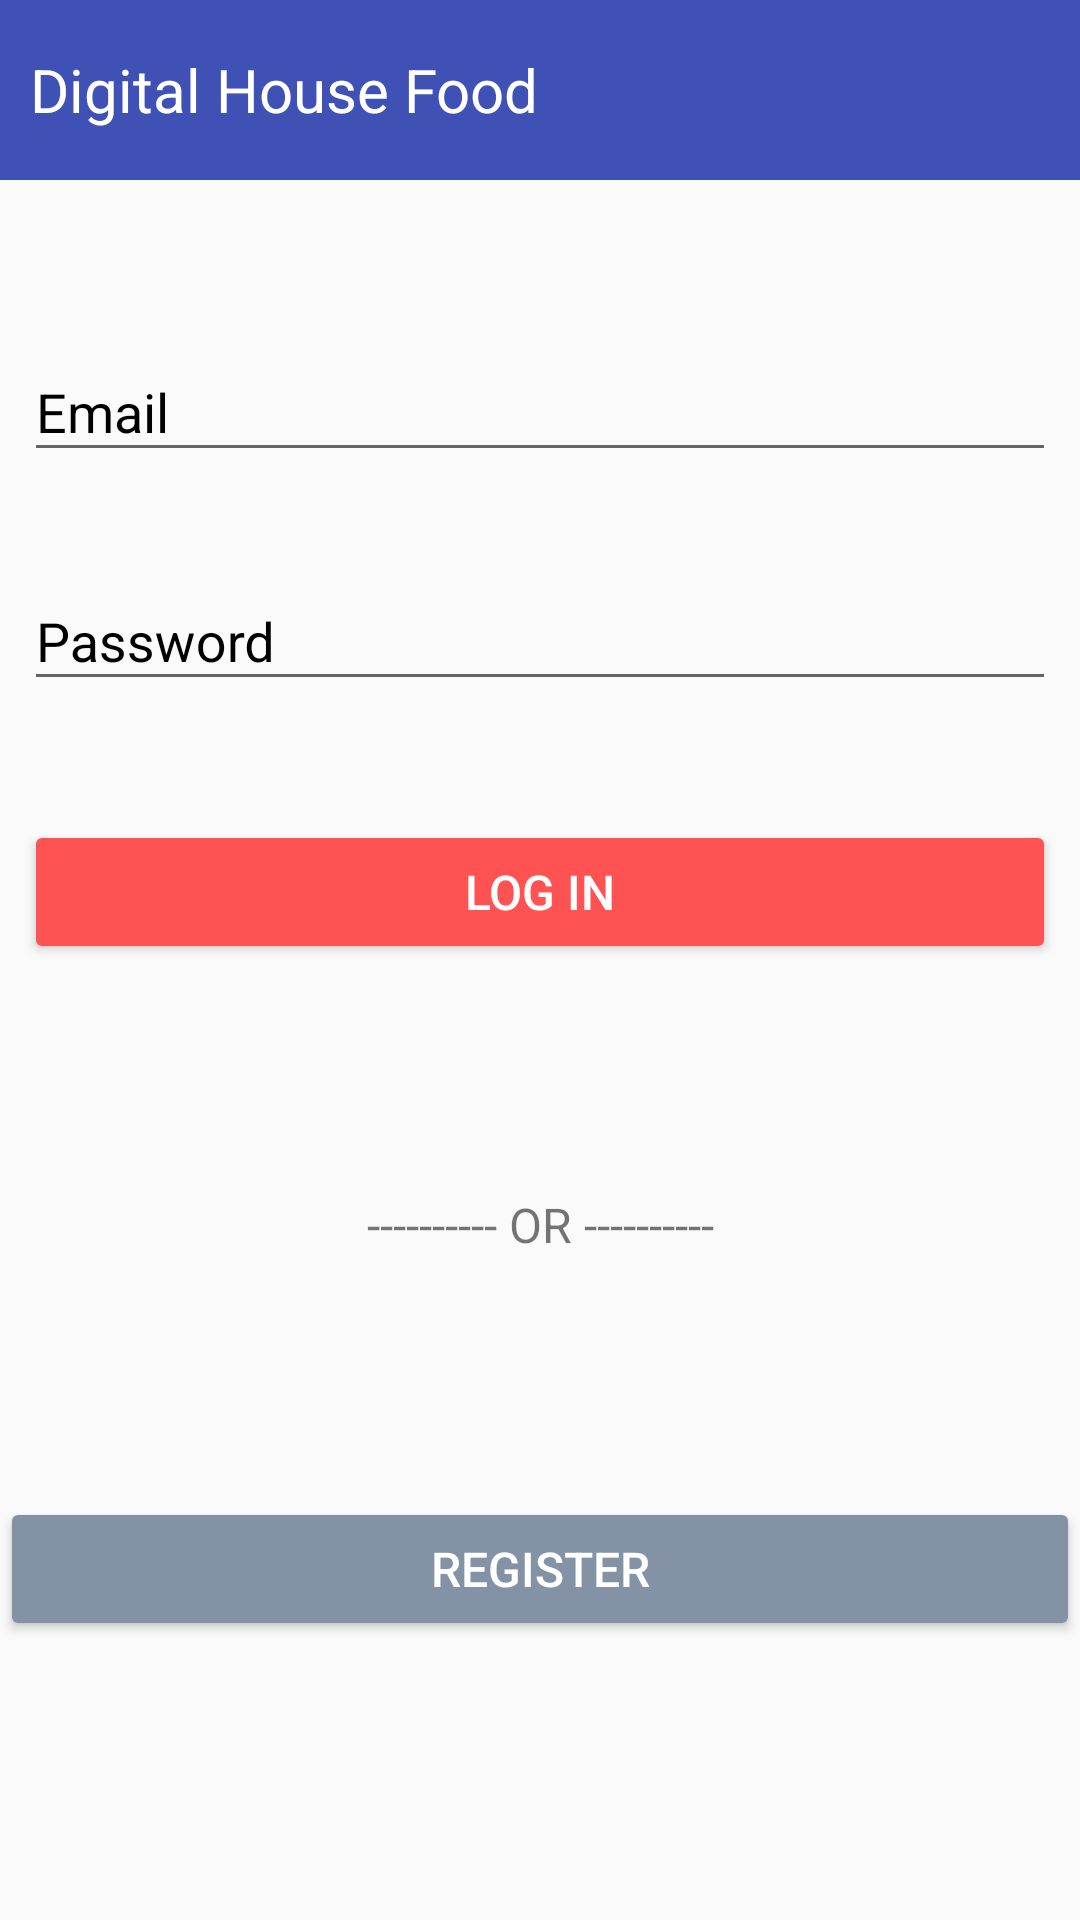

Write the Android layout XML for this screen, with the resource values it uses.
<!-- AndroidManifest.xml: application theme Theme.AppCompat.Light.NoActionBar -->
<!-- res/layout/activity_login.xml -->
<?xml version="1.0" encoding="utf-8"?>
<androidx.constraintlayout.widget.ConstraintLayout xmlns:android="http://schemas.android.com/apk/res/android"
    xmlns:app="http://schemas.android.com/apk/res-auto"
    xmlns:tools="http://schemas.android.com/tools"
    android:layout_width="match_parent"
    android:layout_height="match_parent"
    tools:context=".views.activitys.LoginActivity">

    <TextView
        android:id="@+id/textlogin"
        android:layout_width="match_parent"
        android:layout_height="60dp"
        android:background="@color/colorblue"
        android:gravity="left|center"
        android:padding="10dp"
        android:text="@string/digital_food"
        android:textColor="@android:color/white"
        android:textSize="20sp"
        app:layout_constraintEnd_toEndOf="parent"
        app:layout_constraintStart_toStartOf="parent"
        app:layout_constraintTop_toTopOf="parent" />


    <com.google.android.material.textfield.TextInputLayout
        android:id="@+id/textInputLayoutEmail"
        android:layout_width="match_parent"
        android:layout_height="wrap_content"
        android:textColorHint="@android:color/black"
        android:layout_marginStart="8dp"
        android:layout_marginLeft="8dp"
        android:layout_marginTop="45dp"
        android:layout_marginEnd="8dp"
        android:layout_marginRight="8dp"
        app:layout_constraintEnd_toEndOf="parent"
        app:layout_constraintHorizontal_bias="0.0"
        app:layout_constraintStart_toStartOf="parent"
        app:layout_constraintTop_toBottomOf="@+id/textlogin">

        <com.google.android.material.textfield.TextInputEditText
            android:id="@+id/inputtextemail"
            android:layout_width="match_parent"
            android:textColor="@color/colorblue"
            android:layout_height="wrap_content"
            android:hint="@string/email" />
    </com.google.android.material.textfield.TextInputLayout>

    <com.google.android.material.textfield.TextInputLayout
        android:id="@+id/textInputLayoutPassword"
        android:layout_width="match_parent"
        android:layout_height="wrap_content"
        android:layout_marginStart="8dp"
        android:layout_marginLeft="8dp"
        android:layout_marginTop="24dp"
        android:textColorHint="@android:color/black"
        android:layout_marginEnd="8dp"
        android:layout_marginRight="8dp"
        app:layout_constraintEnd_toEndOf="parent"
        app:layout_constraintStart_toStartOf="parent"
        app:layout_constraintTop_toBottomOf="@+id/textInputLayoutEmail">

        <com.google.android.material.textfield.TextInputEditText
            android:id="@+id/textinputpass"
            android:layout_width="match_parent"
            android:layout_height="wrap_content"
            android:textColor="@color/colorblue"
            android:inputType="textPassword"
            android:hint="@string/password" />
    </com.google.android.material.textfield.TextInputLayout>


    <Button
        android:id="@+id/botaoLogin"
        android:layout_width="match_parent"
        android:layout_height="wrap_content"
        android:layout_marginStart="8dp"
        android:layout_marginLeft="8dp"
        android:layout_marginTop="92dp"
        android:layout_marginEnd="8dp"
        android:layout_marginRight="8dp"
        android:backgroundTint="@color/colorlogin"
        android:text="@string/botao_login"
        android:textColor="@android:color/white"
        android:textSize="16dp"
        app:layout_constraintEnd_toEndOf="parent"
        app:layout_constraintHorizontal_bias="0.0"
        app:layout_constraintStart_toStartOf="parent"
        app:layout_constraintTop_toTopOf="@id/textInputLayoutPassword" />

    <TextView
        android:id="@+id/textViewOR"
        android:layout_width="match_parent"
        android:layout_height="wrap_content"
        android:layout_marginStart="8dp"
        android:layout_marginLeft="8dp"
        android:layout_marginTop="76dp"
        android:layout_marginEnd="8dp"
        android:layout_marginRight="8dp"
        android:text="@string/or"
        android:textAlignment="center"
        android:textSize="16dp"
        app:layout_constraintEnd_toEndOf="parent"
        app:layout_constraintHorizontal_bias="0.0"
        app:layout_constraintStart_toStartOf="parent"
        app:layout_constraintTop_toBottomOf="@+id/botaoLogin" />

    <Button
        android:id="@+id/botaoregistre"
        android:layout_width="match_parent"
        android:layout_height="wrap_content"
        android:layout_marginTop="80dp"
        android:backgroundTint="@color/colorPrimary"
        android:text="@string/register"
        android:textColor="@android:color/white"
        android:textSize="16dp"
        app:layout_constraintEnd_toEndOf="parent"
        app:layout_constraintHorizontal_bias="0.0"
        app:layout_constraintStart_toStartOf="parent"
        app:layout_constraintTop_toBottomOf="@+id/textViewOR" />


</androidx.constraintlayout.widget.ConstraintLayout>
<!-- resources referenced by this layout -->
<resources>
  <color name="colorPrimary">#8492A6</color>
  <color name="colorblue">#3F51B5</color>
  <color name="colorlogin">#FF5252</color>
  <string name="botao_login">LOG IN</string>
  <string name="digital_food">Digital House Food</string>
  <string name="email">Email</string>
  <string name="or">---------- OR ----------</string>
  <string name="password">Password</string>
  <string name="register">REGISTER</string>
</resources>
